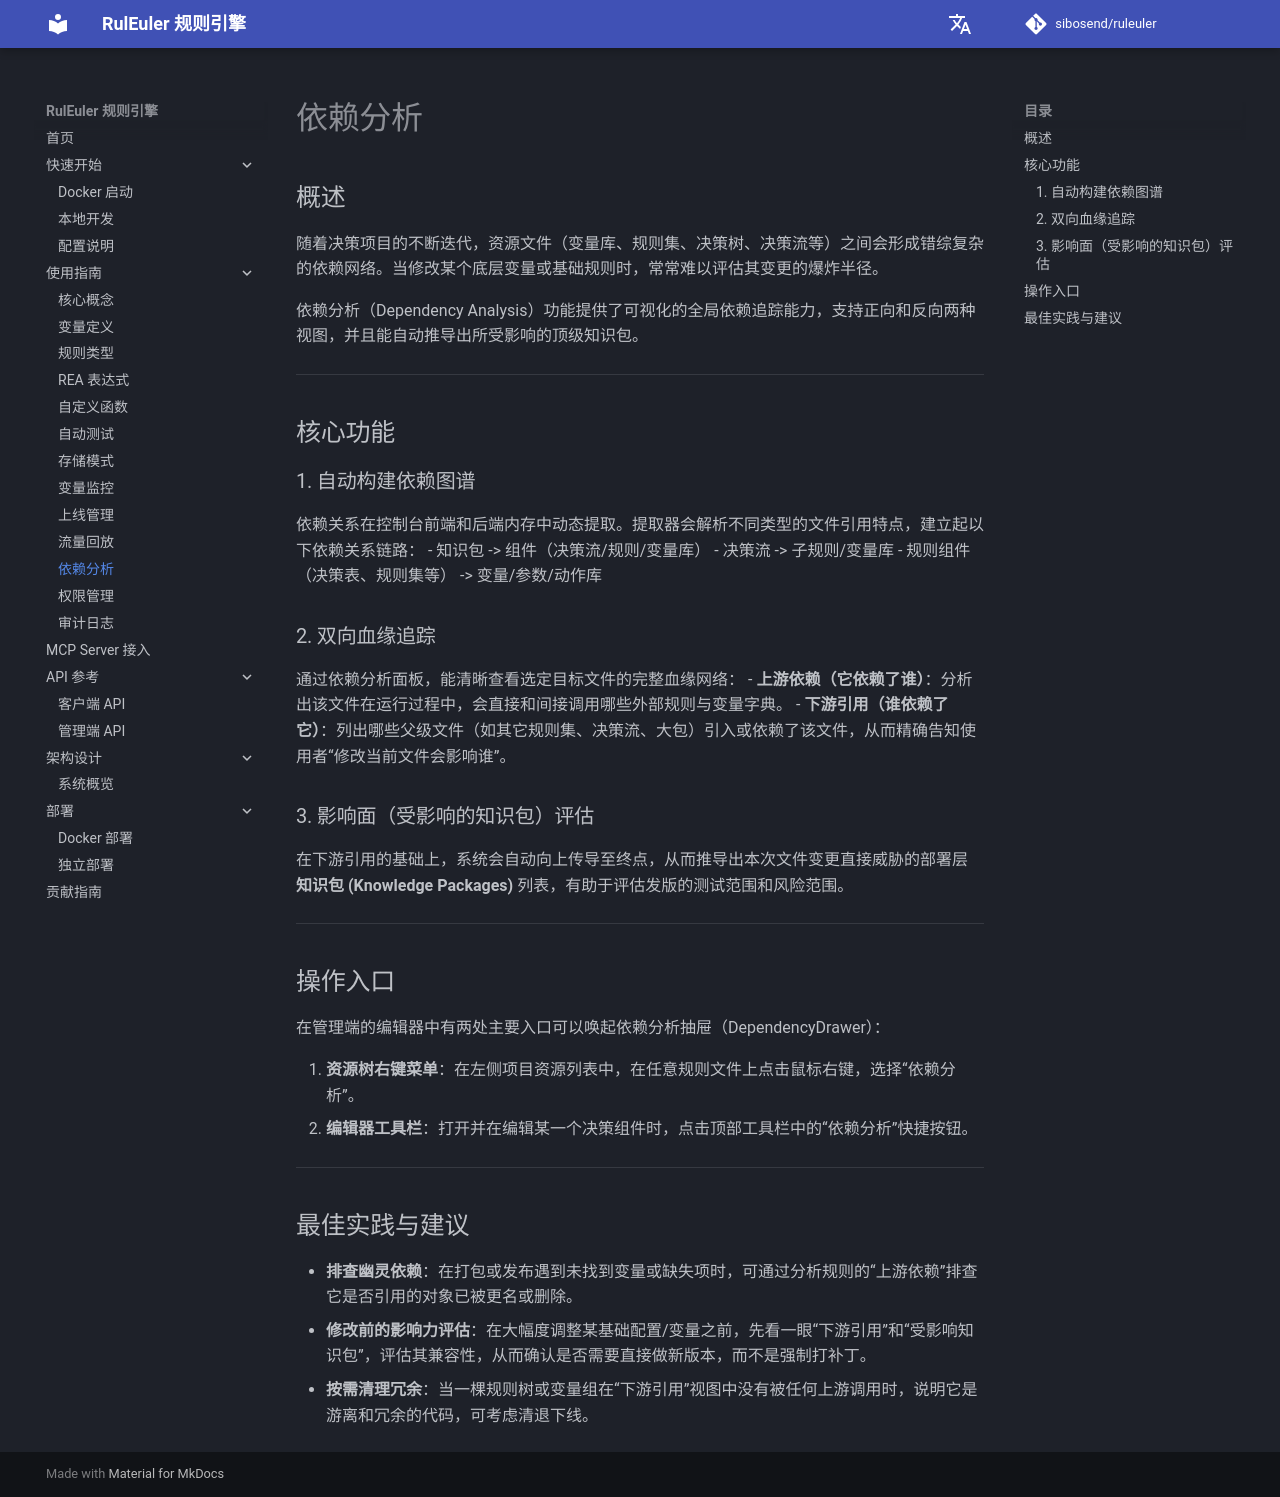

repository: sibosend/ruleuler · page: guide/dependency-analysis/index.html · generator: mkdocs

# 依赖分析

## 概述

随着决策项目的不断迭代，资源文件（变量库、规则集、决策树、决策流等）之间会形成错综复杂的依赖网络。当修改某个底层变量或基础规则时，常常难以评估其变更的爆炸半径。

依赖分析（Dependency Analysis）功能提供了可视化的全局依赖追踪能力，支持正向和反向两种视图，并且能自动推导出所受影响的顶级知识包。

---

## 核心功能

### 1. 自动构建依赖图谱

依赖关系在控制台前端和后端内存中动态提取。提取器会解析不同类型的文件引用特点，建立起以下依赖关系链路：
- 知识包 -> 组件（决策流/规则/变量库）
- 决策流 -> 子规则/变量库
- 规则组件（决策表、规则集等） -> 变量/参数/动作库

### 2. 双向血缘追踪

通过依赖分析面板，能清晰查看选定目标文件的完整血缘网络：
- **上游依赖（它依赖了谁）**：分析出该文件在运行过程中，会直接和间接调用哪些外部规则与变量字典。
- **下游引用（谁依赖了它）**：列出哪些父级文件（如其它规则集、决策流、大包）引入或依赖了该文件，从而精确告知使用者“修改当前文件会影响谁”。

### 3. 影响面（受影响的知识包）评估

在下游引用的基础上，系统会自动向上传导至终点，从而推导出本次文件变更直接威胁的部署层 **知识包 (Knowledge Packages)** 列表，有助于评估发版的测试范围和风险范围。

---

## 操作入口

在管理端的编辑器中有两处主要入口可以唤起依赖分析抽屉（DependencyDrawer）：

1. **资源树右键菜单**：在左侧项目资源列表中，在任意规则文件上点击鼠标右键，选择“依赖分析”。
2. **编辑器工具栏**：打开并在编辑某一个决策组件时，点击顶部工具栏中的“依赖分析”快捷按钮。

---

## 最佳实践与建议

- **排查幽灵依赖**：在打包或发布遇到未找到变量或缺失项时，可通过分析规则的“上游依赖”排查它是否引用的对象已被更名或删除。
- **修改前的影响力评估**：在大幅度调整某基础配置/变量之前，先看一眼“下游引用”和“受影响知识包”，评估其兼容性，从而确认是否需要直接做新版本，而不是强制打补丁。
- **按需清理冗余**：当一棵规则树或变量组在“下游引用”视图中没有被任何上游调用时，说明它是游离和冗余的代码，可考虑清退下线。
